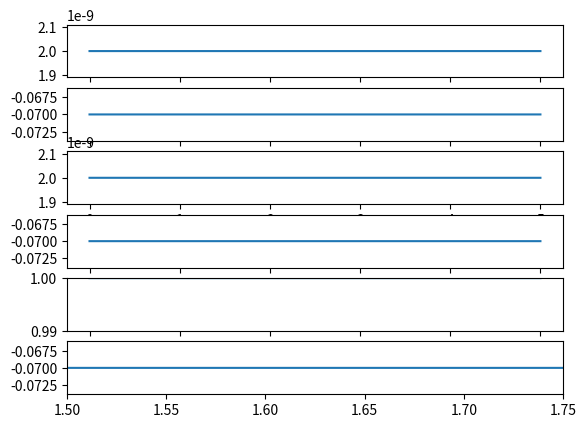

Generate this figure with matplotlib:
import numpy as np
from numpy import random
import matplotlib.pyplot as plt
import math

# set up the LIF neuron parameters 
# notice that the reset potential is different than reversal/resting potential in this lab. 
# simulation parameters
tmax = 5                      # total seconds of simulation time
dt = 0.1e-3                     # time-step in seconds

t_vector = np.arange(0,tmax,dt) # vector of time-points

# Parameters for the LIF neuron
E = -70e-3               # leak potential (also resting potential)
Vth = -54e-3               # threshold potential (to produce spike)
Vreset = -80e-3            # reset potential (post-spike)
Rm = 10e+6                 # membrane resistance
Cm = 1e-9                  # total membrane capacitance
Iap1 = 2e-9                # applied current
Iapp2 = 2e-9               # applied current
sigma = 0                  #n noise

# set up your synaptic variables
# The synapses are modeled like additonal currents (or you can think of them as channels) 
# so they have their own max conductance and reversal potentials?
# E12 means the reversal potential of the synapse from neuron 1 to neuron 2, and vice versa.

Erev12 = -70e-3         # reversal potential for synapse 1 to 2 in milivolts
Erev21 = -70e-3         # reversal potential for synapse 1 to 2 in milivolts
G12 = 1e-6              # capacitance for synapse 1 to 2 in microfarads
G21 = 1e-6              # capacitance potential for synapse 1 to 2 in microfarads
tausyn = 10e-3          # msynaptic time constant
s1=1
s2=1

# insert new simualtion here with noise. 
# Plot your same variables again, including the synaptic gating variables. 
sigma = 50e-12/math.sqrt(dt)                 #n noise
fig, axs = plt.subplots(6)

# make an applied current (stimulation) vector using the base current we defined above, 
# give a constant 2nA to each neuron, adding an extra 3nA to each cell for a short pulse as written above.
ton = 1                         # time to begin applied current (onset)
toff = 2                        # time to end applied current (offset)
ind_on = round(ton/dt)          # time-point index of current onset sicne it isnt exact
ind_off = round(toff/dt)        # time-point index of current off sicne it isnt exact

Iapp = 2e-9                     # magnitude of applied current step in Amps
Ipulse =  0     
I1 = Iapp*np.ones(len(t_vector)) # magnitude of pulse current step in Amps
I1[ind_on:ind_off] = Iapp+Ipulse 

ton = 3                         # time to begin applied current (onset)
toff = 4                        # time to end applied current (offset)     # initializing a vector for applied current at each time-point
ind_on = round(ton/dt)          # time-point index of current onset sicne it isnt exact
ind_off = round(toff/dt)        # time-point index of current off sicne it isnt exact
I2 = Iapp*np.ones(len(t_vector))
I2[ind_on:ind_off] = Iapp+Ipulse

V1 = E*np.ones(len(t_vector))          # initialize the membrane potential vector
V2 = E*np.ones(len(t_vector))          # initialize the membrane potential vector
s1 = np.ones(len(t_vector))          # initialize the membrane potential vector
s2 = np.ones(len(t_vector))          # initialize the membrane potential vector

class Neuron:
    def __init__(self):
         pass
    def work():
        # code your forward Euler loop here:
        for loopiter, t in enumerate(t_vector):
            if loopiter == 0 or loopiter==49999:
                continue
            else:
                s1[loopiter]= s1[loopiter-1]+(-s1[loopiter-1]/tausyn)*dt
                s2[loopiter]= s2[loopiter-1]+(-s2[loopiter-1]/tausyn)*dt      
                dV1dt=((E-V1[loopiter-1])/Rm+G21*s2[loopiter]*(Erev21-V1[loopiter-1])+I1[loopiter-1]+sigma*random.randn())/Cm
                V1[loopiter]=V1[loopiter-1]+dV1dt*dt
                dV2dt=((E-V2[loopiter-1])/Rm+G12*s1[loopiter]*(Erev12-V2[loopiter-1])+I2[loopiter-1]+sigma*random.randn())/Cm
                V2[loopiter]=V2[loopiter-1]+dV2dt*dt   
        # for timestep in time vector:
            # simulate the synaptic gating variables first,
            # then simulate the membrane voltage for each cell using the equations above
                if V1[loopiter]>=Vth:
                        V1[loopiter] = Vreset
                        V1[loopiter-1]=0
                        s1=s1+(1-s1)
                        s2=s2+(1-s2)
                if V2[loopiter]>=Vth:
                        V2[loopiter] = Vreset
                        V2[loopiter-1]=0
                        s1=s1+(1-s1)
                        s2=s2+(1-s2)
            # if theres a spike
                # manually draw a spike by setting Vm to 0mV for one step
                # then reset the membrane voltage and the synaptic gating variables according to above

axs[0].plot(t_vector,I1) # plot applied current to neuron1)
axs[4].axis(ymin=0.99,ymax=1)
axs[1].plot(t_vector,V1) # plot V1)
axs[2].plot(t_vector,I2) # plot applied current to neuron2)
axs[3].plot(t_vector,V2) # plot V2)
axs[4].plot(t_vector,s2) # plot synaptic gating variable for one neuron)
axs[5].axis(xmin=1.5,xmax=1.75)
axs[5].plot(t_vector,V1) # plot V1)
plt.show()